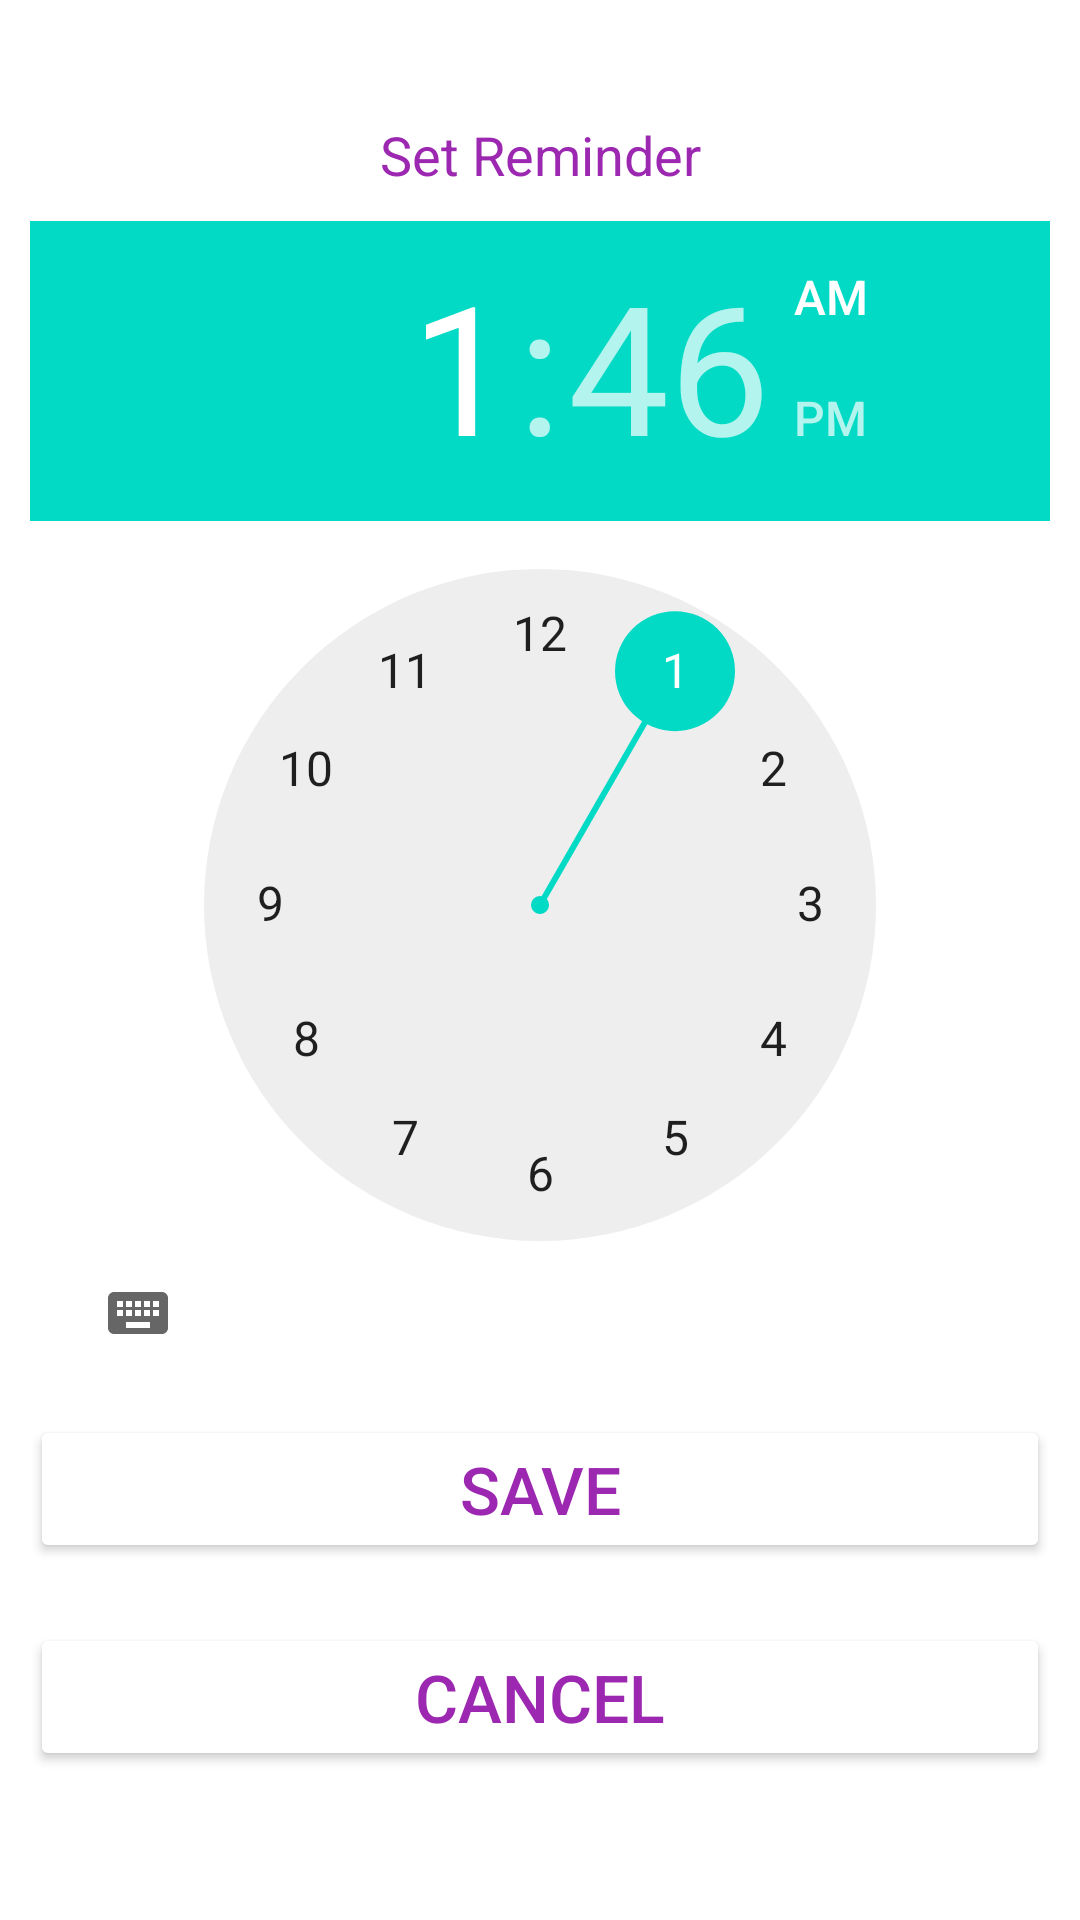

Produce the Android XML layout that renders to this screen, including the resource entries it uses.
<!-- AndroidManifest.xml: application theme Theme.CrudApp -->
<!-- res/layout/activity_reminder.xml -->
<?xml version="1.0" encoding="utf-8"?>
<LinearLayout xmlns:android="http://schemas.android.com/apk/res/android"
    xmlns:tools="http://schemas.android.com/tools"
    android:layout_width="match_parent"
    android:layout_height="match_parent"
    tools:context=".CameraActivity"
    android:padding="10dp"
    android:orientation="vertical"
    android:gravity="center">

    <TextView
        android:layout_width="match_parent"
        android:layout_height="wrap_content"
        android:text="Set Reminder"
        android:gravity="center"
        android:textColor="#9C27B0"
        android:textSize="18sp"
        android:layout_marginBottom="10dp"

        />

    <TimePicker
        android:id="@+id/time_picker"
        android:layout_width="match_parent"
        android:layout_height="wrap_content"/>

    <Button
        android:id="@+id/set_time_btn"
        android:layout_width="match_parent"
        android:layout_height="wrap_content"
        android:text="Save"
        android:textSize="22sp"
        android:layout_marginTop="10dp"
        android:layout_marginBottom="10dp"
        android:backgroundTint="@color/white"
        android:textColor="#9C27B0"
        tools:layout_editor_absoluteX="9dp"
        tools:layout_editor_absoluteY="399dp" />
    <Button
        android:id="@+id/cancel_time_btn"
        android:layout_width="match_parent"
        android:layout_height="wrap_content"
        android:text="CANCEL"
        android:textSize="22sp"
        android:layout_marginTop="10dp"
        android:layout_marginBottom="10dp"
        android:backgroundTint="@color/white"
        android:textColor="#9C27B0"
        tools:layout_editor_absoluteX="9dp"
        tools:layout_editor_absoluteY="399dp" />

</LinearLayout>
<!-- resources referenced by this layout -->
<resources>
  <style name="Theme.CrudApp" parent="Theme.MaterialComponents.DayNight.DarkActionBar">
          
          <item name="colorPrimary">#C399F6</item>
          <item name="colorPrimaryVariant">@color/purple_700</item>
          <item name="colorOnPrimary">@color/white</item>
          
          <item name="colorSecondary">@color/teal_200</item>
          <item name="colorSecondaryVariant">@color/teal_700</item>
          <item name="colorOnSecondary">@color/black</item>
          
          <item name="android:statusBarColor" tools:targetApi="l">?attr/colorPrimaryVariant</item>
          
      </style>
  <!-- not gathered from this repository: default colours our renderer supplied (Android Studio template values) -->
  <color name="purple_700">#FF3700B3</color>
  <color name="teal_200">#FF03DAC5</color>
  <color name="teal_700">#FF018786</color>
  <color name="black">#FF000000</color>
  <color name="white">#FFFFFFFF</color>
</resources>
